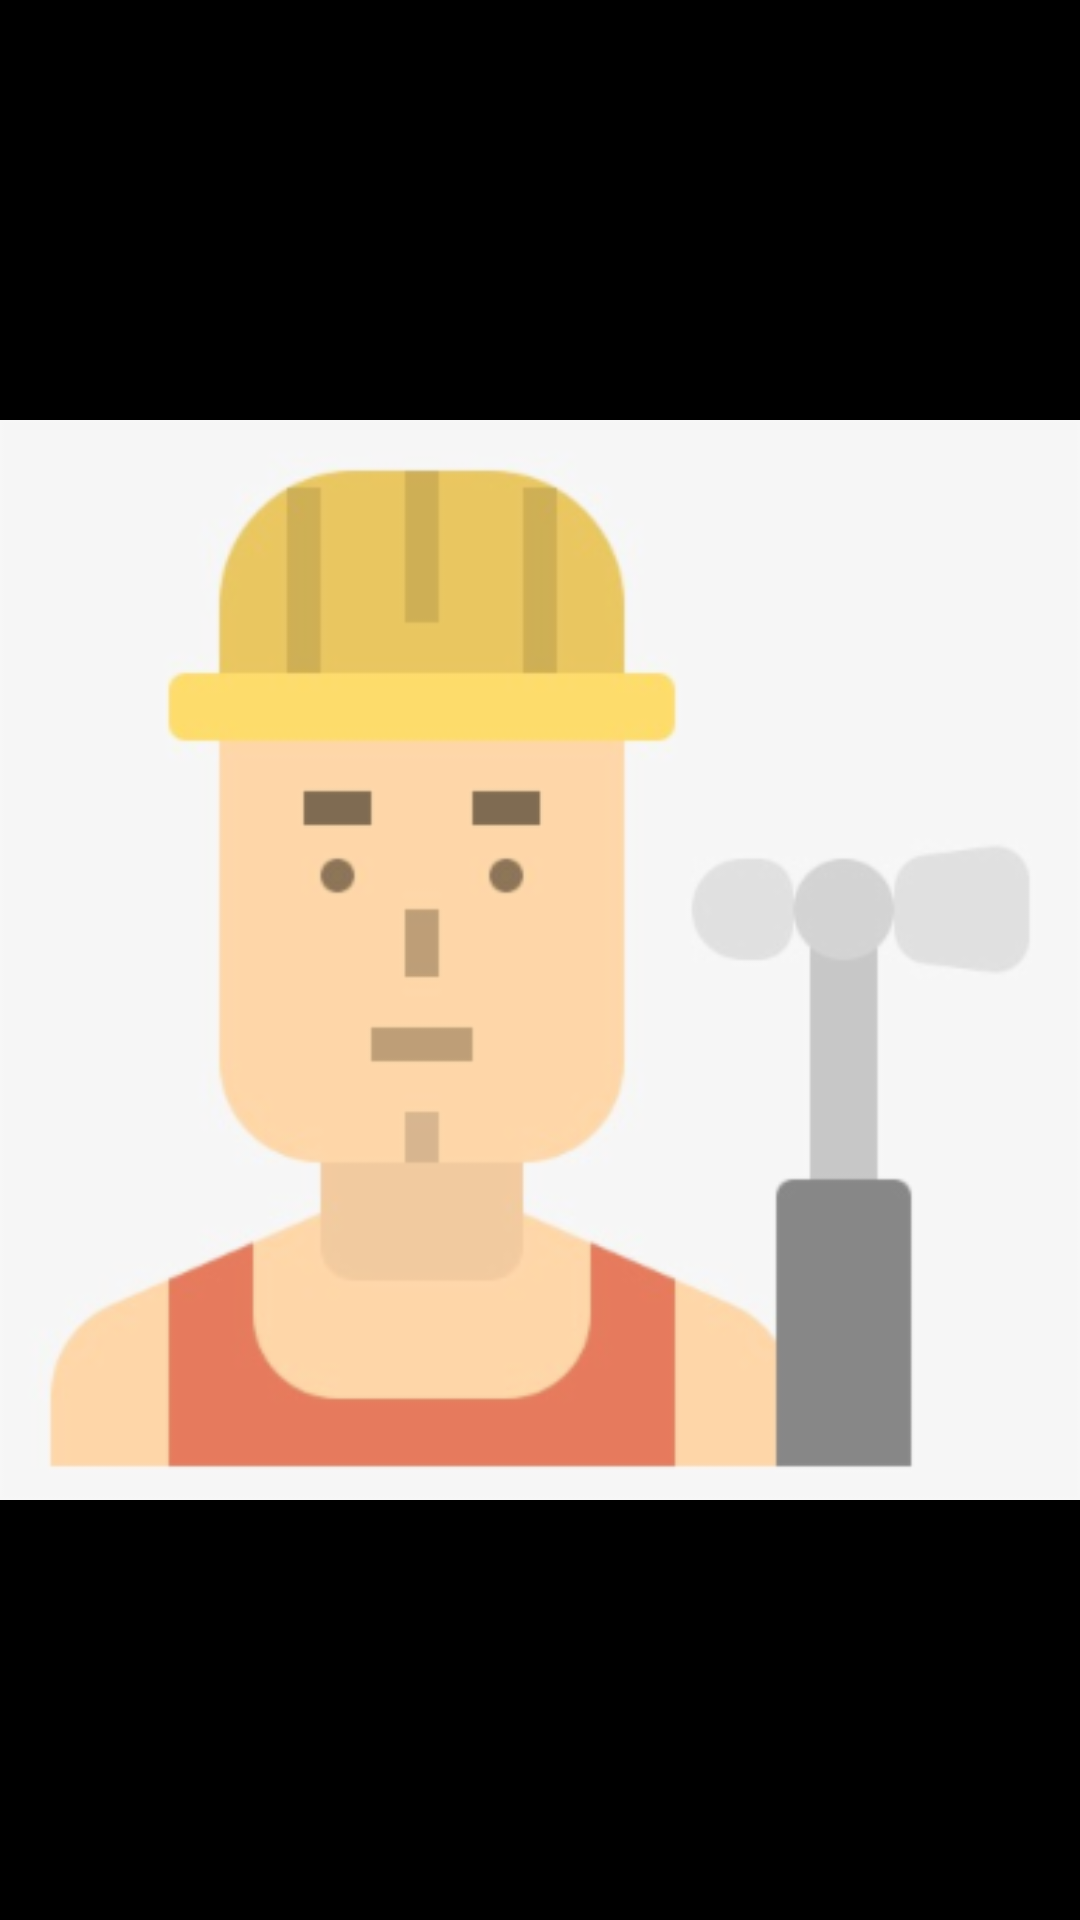

Android layout source for this screen:
<!-- AndroidManifest.xml: activity theme AppTheme.NoActionBar -->
<!-- res/layout/activity_display_image.xml -->
<?xml version="1.0" encoding="utf-8"?>
<RelativeLayout
    xmlns:android="http://schemas.android.com/apk/res/android"
    xmlns:tools="http://schemas.android.com/tools"
    android:layout_width="match_parent"
    android:layout_height="match_parent"
    tools:context=".DisplayImageActivity"
    android:background="#000">


    <ImageView
        android:id="@+id/img_display_image"
        android:layout_width="match_parent"
        android:layout_height="match_parent"
        android:src="@drawable/default_profile_image"
        android:scaleType="fitCenter"/>


</RelativeLayout>
<!-- resources referenced by this layout -->
<resources>
  <!-- drawable default_profile_image: png bitmap (drawable, 28687 bytes) -->
  <style name="AppTheme.NoActionBar" parent="Theme.AppCompat.Light.NoActionBar">
          <item name="android:actionOverflowButtonStyle">@style/MyCustomActionBarIcon</item>
      </style>
  <style name="MyCustomActionBarIcon" parent="@android:style/Widget.Holo.Light.ActionButton.Overflow">
  
          <item name="android:src">@drawable/icon_menu</item>
  
      </style>
  <!-- drawable icon_menu (drawable) -->
  <vector xmlns:android="http://schemas.android.com/apk/res/android"
      android:width="24dp"
      android:height="24dp"
      android:autoMirrored="true"
      android:viewportWidth="24.0"
      android:viewportHeight="24.0">
      <path
          android:fillColor="#000"
          android:pathData="M3,18h18v-2L3,16v2zM3,13h18v-2L3,11v2zM3,6v2h18L21,6L3,6z" />
  </vector>
</resources>
